Run: headless pygame with SDL's dummy video driver; simulated clock (each Clock.tick advances the game by its frame time, no real sleeping); random seed 0; keys injected as events and as key.get_pressed() state; no mouse input.
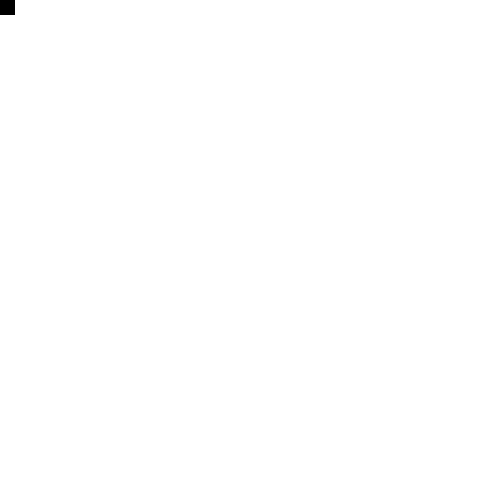
Frame 1 of 4 · flips 1–60 · no input
Frame 2 of 4 · flips 61–180 · tapped SPACE, RETURN · held RIGHT (→), D · screen unchanged from frame 1, image omitted
Frame 3 of 4 · flips 181–300 · held DOWN (↓), S · screen unchanged from frame 2, image omitted
Frame 4 of 4 · flips 301–420 · held LEFT (←), A, UP (↑), W · screen unchanged from frame 3, image omitted

The pygame program that drew these frames:

import pygame
import sys

pygame.init()

# Configuration
width = 500
height = 500
screen = pygame.display.set_mode((width, height))
cellSize = 15;
cellsX = round(width/cellSize);
cellsY = round(height/cellSize);

# set default drawing colors
color = (0,0,0)
bgColor = (255,255,255)


class SNAKE:
    def __init__(self):
        self.elements = []
        self.direction = 'right'
        self.length = 5

    def create(self):
        self.elements = []
        i = self.length
        while i != 0:
            self.elements.append({'x': i, 'y':0})
            i -= 1

def initGame():
    snake = SNAKE()
    snake.direction = 'right'
    snake.create()
    score = 0


initGame()

# main game loop
while (True):
    for event in pygame.event.get():
        if event.type == pygame.QUIT:
            pygame.quit(); sys.exit();

    # fill screen with default background color
    screen.fill(bgColor);

    #draw single rectangle
    pygame.draw.rect(screen, color, (0, 0, cellSize, cellSize), 0)
    pygame.display.update()
